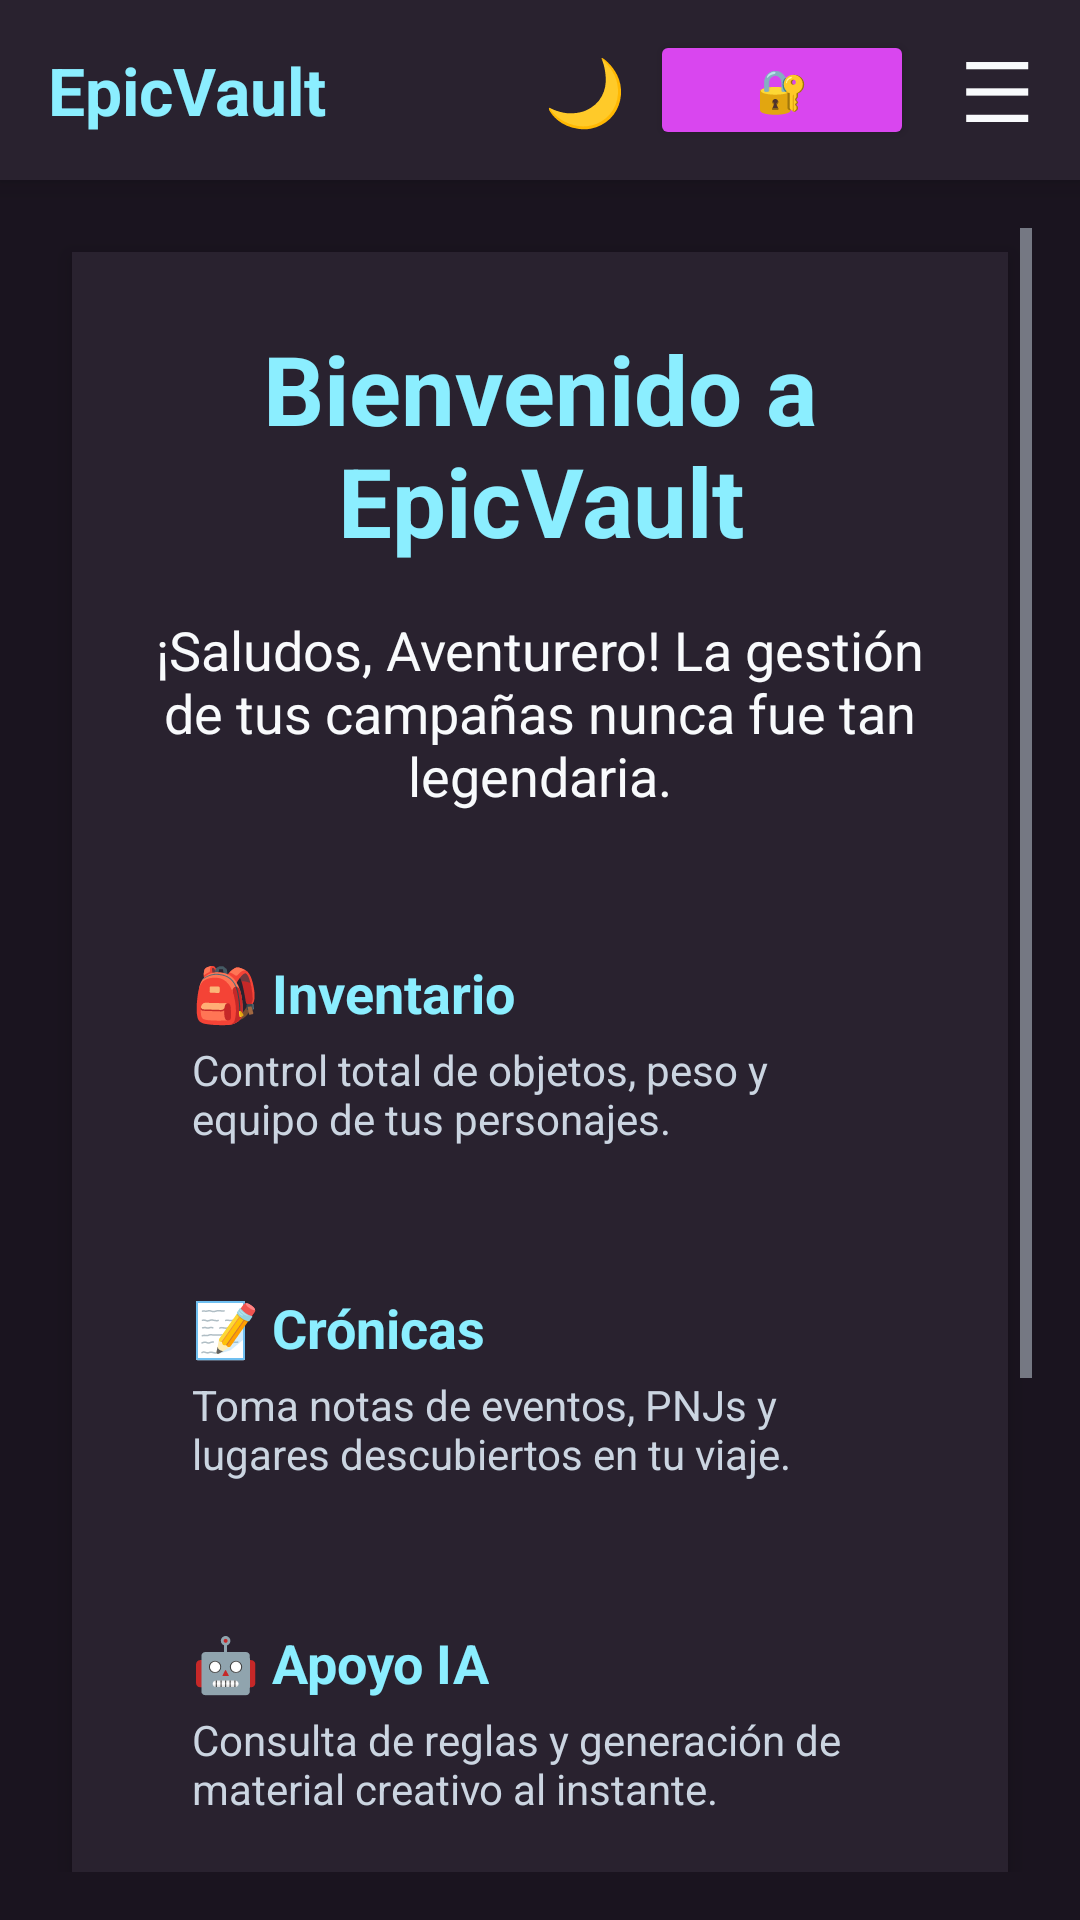

Here is an Android app screen rendered from its layout file. Give the layout XML and the strings, colors and styles it references.
<!-- AndroidManifest.xml: application theme Theme.EpicVault_v2 -->
<!-- res/layout/activity_main.xml -->
<?xml version="1.0" encoding="utf-8"?>
<LinearLayout
    xmlns:android="http://schemas.android.com/apk/res/android"
    android:layout_width="match_parent"
    android:layout_height="match_parent"
    android:orientation="vertical"
    android:background="@color/bg_body_dark">

    <include layout="@layout/layout_navbar" />


    <ScrollView
        android:layout_width="match_parent"
        android:layout_height="match_parent"
        android:fillViewport="true"
        android:padding="16dp">

        <LinearLayout
            android:id="@+id/homeContentContainer"
            android:layout_width="match_parent"
            android:layout_height="wrap_content"
            android:orientation="vertical">

            <LinearLayout
                android:layout_width="match_parent"
                android:layout_height="wrap_content"
                android:orientation="vertical"
                android:background="@color/bg_card_dark"
                android:padding="24dp"
                android:layout_margin="8dp"
                android:elevation="4dp">

                <TextView
                    android:layout_width="match_parent"
                    android:layout_height="wrap_content"
                    android:text="Bienvenido a EpicVault"
                    android:textColor="@color/secondary"
                    android:textSize="32sp"
                    android:textStyle="bold"
                    android:gravity="center"
                    android:layout_marginBottom="16dp"/>

                <TextView
                    android:layout_width="match_parent"
                    android:layout_height="wrap_content"
                    android:text="¡Saludos, Aventurero! La gestión de tus campañas nunca fue tan legendaria."
                    android:textColor="@color/text_main_dark"
                    android:textSize="18sp"
                    android:gravity="center"
                    android:layout_marginBottom="32dp"/>

                <LinearLayout
                    android:layout_width="match_parent"
                    android:layout_height="wrap_content"
                    android:orientation="vertical"
                    android:padding="16dp"
                    android:layout_marginBottom="16dp">
                    <TextView
                        android:layout_width="wrap_content"
                        android:layout_height="wrap_content"
                        android:text="🎒 Inventario"
                        android:textColor="@color/secondary"
                        android:textSize="18sp"
                        android:textStyle="bold"/>
                    <TextView
                        android:layout_width="wrap_content"
                        android:layout_height="wrap_content"
                        android:text="Control total de objetos, peso y equipo de tus personajes."
                        android:textColor="@color/text_muted_dark"
                        android:layout_marginTop="4dp"/>
                </LinearLayout>

                <LinearLayout
                    android:layout_width="match_parent"
                    android:layout_height="wrap_content"
                    android:orientation="vertical"
                    android:padding="16dp"
                    android:layout_marginBottom="16dp">
                    <TextView
                        android:layout_width="wrap_content"
                        android:layout_height="wrap_content"
                        android:text="📝 Crónicas"
                        android:textColor="@color/secondary"
                        android:textSize="18sp"
                        android:textStyle="bold"/>
                    <TextView
                        android:layout_width="wrap_content"
                        android:layout_height="wrap_content"
                        android:text="Toma notas de eventos, PNJs y lugares descubiertos en tu viaje."
                        android:textColor="@color/text_muted_dark"
                        android:layout_marginTop="4dp"/>
                </LinearLayout>

                <LinearLayout
                    android:layout_width="match_parent"
                    android:layout_height="wrap_content"
                    android:orientation="vertical"
                    android:padding="16dp"
                    android:layout_marginBottom="24dp">
                    <TextView
                        android:layout_width="wrap_content"
                        android:layout_height="wrap_content"
                        android:text="🤖 Apoyo IA"
                        android:textColor="@color/secondary"
                        android:textSize="18sp"
                        android:textStyle="bold"/>
                    <TextView
                        android:layout_width="wrap_content"
                        android:layout_height="wrap_content"
                        android:text="Consulta de reglas y generación de material creativo al instante."
                        android:textColor="@color/text_muted_dark"
                        android:layout_marginTop="4dp"/>
                </LinearLayout>

                <TextView
                    android:layout_width="match_parent"
                    android:layout_height="wrap_content"
                    android:text="EpicVault es una herramienta gratuita creada por y para roleros. ¿Tienes sugerencias? Contáctanos."
                    android:textColor="@color/text_muted_dark"
                    android:gravity="center"
                    android:layout_marginBottom="32dp"/>

                <Button
                    android:id="@+id/btnGestionarUsuarios"
                    android:layout_width="match_parent"
                    android:layout_height="60dp"
                    android:text="GESTIONAR USUARIOS 👥"
                    android:backgroundTint="#FFC107"
                    android:textColor="#000000"
                    android:visibility="gone"
                    android:layout_marginBottom="16dp"/>

                <Button
                    android:id="@+id/btnMisCampanas"
                    android:layout_width="match_parent"
                    android:layout_height="60dp"
                    android:text="🗡️ IR A MIS CAMPAÑAS"
                    android:backgroundTint="@color/primary"
                    android:textColor="@android:color/white"
                    android:visibility="gone"
                    android:layout_marginBottom="8dp"/>

                <Button
                    android:id="@+id/btnMiPerfil"
                    style="?android:attr/buttonBarButtonStyle"
                    android:layout_width="match_parent"
                    android:layout_height="60dp"
                    android:text="MI PERFIL 👤"
                    android:textColor="@color/text_main_dark"
                    android:visibility="gone"
                    android:layout_marginBottom="16dp"/>

                <Button
                    android:id="@+id/btnEntrarBoveda"
                    android:layout_width="match_parent"
                    android:layout_height="60dp"
                    android:text="🔐 ENTRAR A LA BÓVEDA"
                    android:backgroundTint="@color/primary"
                    android:textColor="@android:color/white"
                    android:layout_marginBottom="8dp"/>

                <Button
                    android:id="@+id/btnCrearCuenta"
                    style="?android:attr/buttonBarButtonStyle"
                    android:layout_width="match_parent"
                    android:layout_height="60dp"
                    android:text="CREAR CUENTA"
                    android:textColor="@color/text_main_dark"/>

            </LinearLayout>

        </LinearLayout>
    </ScrollView>

</LinearLayout>
<!-- res/layout/layout_navbar.xml (included above) -->
<?xml version="1.0" encoding="utf-8"?>
<LinearLayout xmlns:android="http://schemas.android.com/apk/res/android"
    android:layout_width="match_parent"
    android:layout_height="60dp"
    android:orientation="horizontal"
    android:background="@color/bg_card_dark"
    android:gravity="center_vertical"
    android:paddingHorizontal="16dp"
    android:elevation="6dp">

    <TextView
        android:layout_width="0dp"
        android:layout_height="wrap_content"
        android:layout_weight="1"
        android:text="EpicVault"
        android:textColor="@color/secondary"
        android:textSize="22sp"
        android:textStyle="bold" />

    <TextView
        android:id="@+id/navThemeToggle"
        android:layout_width="wrap_content"
        android:layout_height="wrap_content"
        android:text="🌙"
        android:textSize="22sp"
        android:padding="8dp" />

    <Button
        android:id="@+id/navBtnLogin"
        android:layout_width="wrap_content"
        android:layout_height="40dp"
        android:text="🔐"
        android:backgroundTint="@color/primary"
        android:textColor="@android:color/white"
        android:layout_marginEnd="8dp" />

    <TextView
        android:id="@+id/navBellIcon"
        android:layout_width="wrap_content"
        android:layout_height="wrap_content"
        android:text="🔔"
        android:textSize="22sp"
        android:padding="8dp"
        android:visibility="gone" />

    <TextView
        android:id="@+id/navMenuIcon"
        android:layout_width="wrap_content"
        android:layout_height="wrap_content"
        android:text="☰"
        android:textSize="28sp"
        android:textColor="@color/text_main_dark"
        android:paddingStart="8dp" />

</LinearLayout>
<!-- resources referenced by this layout -->
<resources>
  <color name="bg_body_dark">#1a141f</color>
  <color name="bg_card_dark">#29222F</color>
  <color name="primary">#d946ef</color>
  <color name="secondary">#8BEEFF</color>
  <color name="text_main_dark">#f8fafc</color>
  <color name="text_muted_dark">#cbd5e1</color>
  <style name="Theme.EpicVault_v2" parent="Base.Theme.EpicVault_v2" />
  <style name="Base.Theme.EpicVault_v2" parent="Theme.Material3.DayNight.NoActionBar">
  
          <item name="colorPrimary">@color/primary</item>
          <item name="colorSecondary">@color/secondary</item>
  
  
          <item name="android:windowBackground">@color/bg_body_dark</item>
          <item name="android:textColorPrimary">@color/text_main_dark</item>
          <item name="android:textColorSecondary">@color/text_muted_dark</item>
      </style>
</resources>
